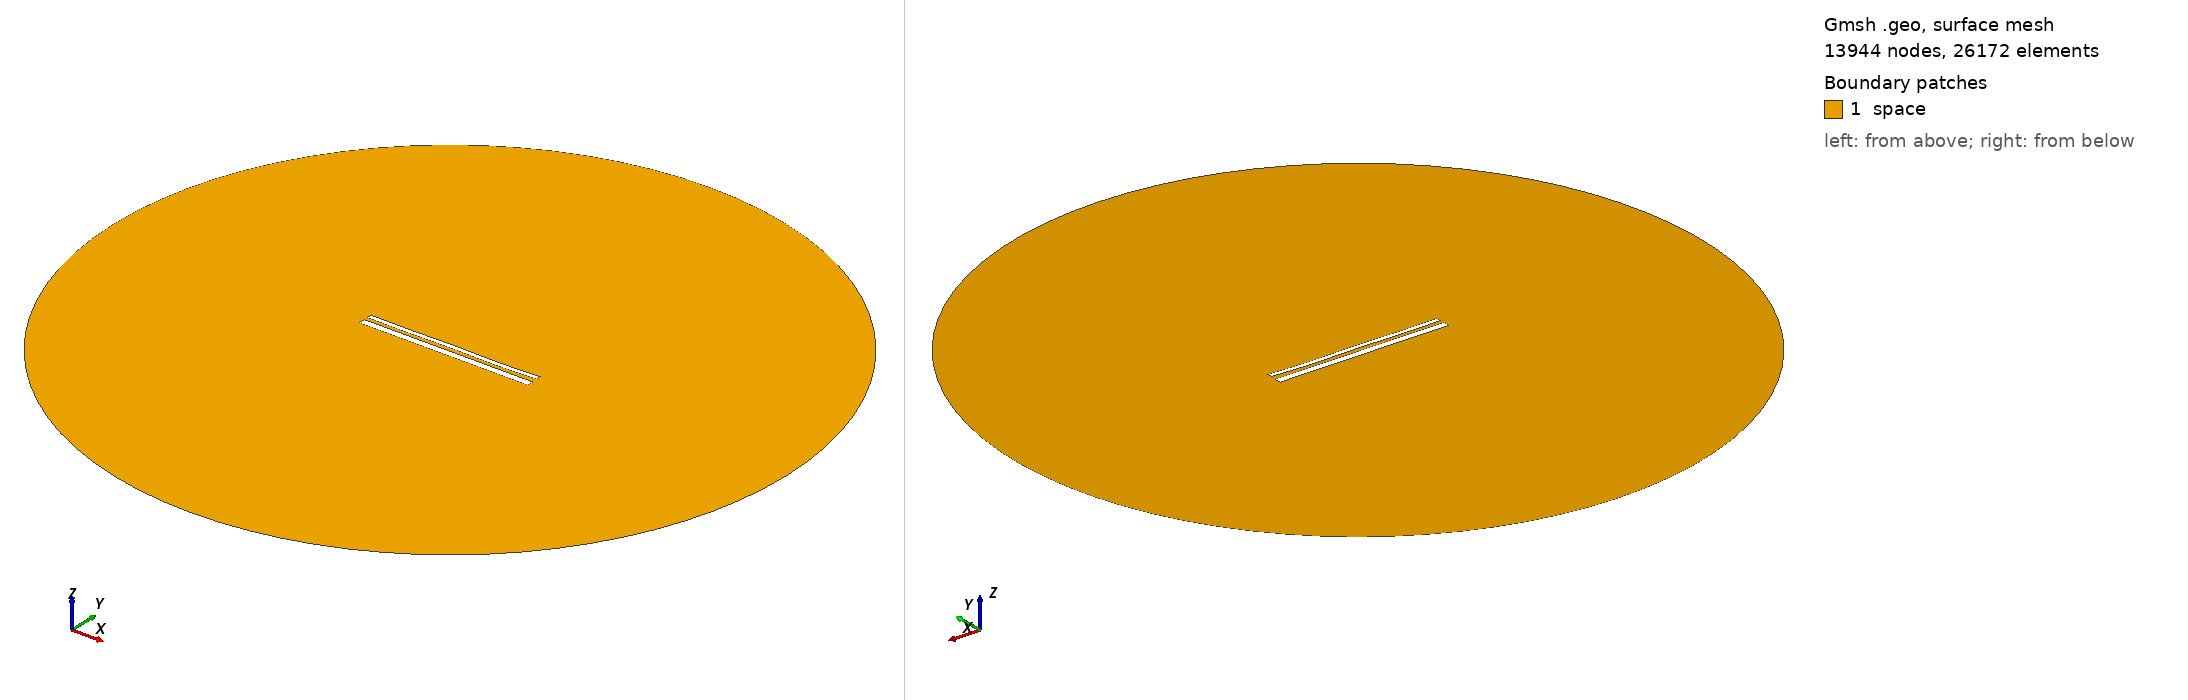

Gmsh geometry script, surface-meshed: 13944 nodes, 26172 surface elements. Boundary patches (legend numbers): 1 space. Left view from above one corner, right view from below the opposite corner. Legend entries are the model's physical surfaces. The drawing asked Gmsh for element sizes between 1% and 20% of the model's largest extent; the script's own settings can give other sizes.

=== 13666.geo (drawn) ===
//---------------------------------------
// Geometry kernel
//---------------------------------------

SetFactory("OpenCASCADE");



//---------------------------------------
// Parameters of the geometry
//---------------------------------------

// Overetch of the upper plate
overetch = 0.5;

// Distance between the plates
distance = 1.75;

// Discretization over the x axis (for the deformation)
nx = 50; 

// Length of the plate
L = 100 - overetch; 

// Number of modes
n = 4; 

// 1st mode coefficient
coeff(1) = 0.15;
beta(1) = 0.596864 * 3.1415926535 / L;

// 2nd mode coefficient
coeff(2) = -0.075;
beta(2) = 1.49418 * 3.1415926535 / L;

// 3rd mode coefficient
coeff(3) = 0.07499999999999998;
beta(3) = 2.50025 * 3.1415926535 / L;

// 4th mode coefficient
coeff(4) = -0.15;
beta(4) = 3.49999 * 3.1415926535 / L;



//---------------------------------------
// Upper plate (deformed rectangle)
//---------------------------------------

// Coordiantes of the upper plate
xmin = -50;
xmax = 50 - overetch;

// Height of the upper plate
yheight = 4 - 2 * overetch;

// Indexes of the points
UpperID[] = {};
LowerID[] = {};
LeftID[] = {};
RightID[] = {};

// Point index
p = 1;

// Horizontal edges
For i In {1:nx}
    x = xmin + (i-1)*(xmax - xmin)/(nx-1);

    y_bottom = distance / 2 + overetch;
    For j In {1:n}
        C = (Cosh(beta(j)*L) + Cos(beta(j)*L)) / (Sinh(beta(j)*L) + Sin(beta(j)*L));
        y_bottom  = y_bottom + coeff(j) * (Cosh(beta(j)*(x+50)) - Cos(beta(j)*(x+50)) - C * (Sinh(beta(j)*(x+50)) - Sin(beta(j)*(x+50))));
    EndFor

    y_top = y_bottom + yheight;

    Point(p) = {x, y_top, 0, 1.0};
    UpperID[i] = p;
    p = p + 1;

    Point(p) = {x, y_bottom, 0, 1.0};
    LowerID[i] = p;
    p = p + 1;
EndFor

// Create point lists
UpperPts[] = {}; LowerPts[] = {};
For i In {1:nx}
  UpperPts[] += {UpperID[i]};
  LowerPts[] += {LowerID[i]};
EndFor

// Build splines
Spline(1) = {UpperPts[]};
Spline(2) = {LowerPts[]};
Line(3) = {LowerPts[nx-1], UpperPts[nx-1]};
Line(4) = {LowerPts[0], UpperPts[0]};

// Build the plane surface
Curve Loop(1) = {2, 3, -1, -4};
Plane Surface(1) = {1};



//---------------------------------------
// Lower plate (rectangle)
//---------------------------------------

// Vertices
Point(1001) = {-50, -1, 0, 1.0};
Point(1002) = { 50, -1, 0, 1.0};
Point(1003) = { 50,  -5, 0, 1.0};
Point(1004) = {-50,  -5, 0, 1.0};

// Edges
Line(5) = {1001, 1002};
Line(6) = {1002, 1003};
Line(7) = {1003, 1004};
Line(8) = {1004, 1001};

// Plane surface
Line Loop(2) = {5, 6, 7, 8};
Plane Surface(2) = {2}; 



//---------------------------------------
// Outer (fictious) boundary
//---------------------------------------

// Points
Point(1005) = {0, 0, 0};       // Center
Point(1006) = {200, 0, 0};     // Start point
Point(1007) = {0, 200, 0};     // 90 degrees
Point(1008) = {-200, 0, 0};    // 180 degrees
Point(1009) = {0, -200, 0};    // 270 degrees

// Circle arcs (each needs start, center, end)
Circle(9) = {1006, 1005, 1007};
Circle(10) = {1007, 1005, 1008};
Circle(11) = {1008, 1005, 1009};
Circle(12) = {1009, 1005, 1006};

// Plane surface for the entire domain
Curve Loop(3) = {9, 10, 11, 12};
Surface(3) = {3};

// Subtract the plates from the whole domain to obtain the actual domain where we want to solve the equations
BooleanDifference{ Surface{3}; Delete; }{ Surface{1}; Surface{2}; Delete; }




//---------------------------------------
// Transfinite Lines/Curves
//---------------------------------------

// Set the number of points on the boundaries
r = 7;

// Plates
Transfinite Curve {1, 2} = 50*r Using Progression 1;
Transfinite Curve {3, 4} = 2*r Using Progression 1;
Transfinite Line {5, 7} = 50*r Using Progression 1;
Transfinite Line {6, 8} = 2*r Using Progression 1;

// Outer boundary
Transfinite Line {9, 10, 11, 12} = 20 Using Progression 1;



//---------------------------------------
// Physical groups
//---------------------------------------                

// Physical curves (boundaries)
Physical Line("force_segment", 10) = {2};
Physical Line("upper_plate", 11) = {1, 3, 4};
Physical Line("lower_plate", 12) = {5, 6, 7, 8};
Physical Line("boundary", 20) = {9, 10, 11, 12};

// Physical Surfaces
Physical Surface("space", 30) = {3};



//---------------------------------------
// 6. Generate the Mesh
//---------------------------------------

// 2D mesh generation
Mesh 2;
